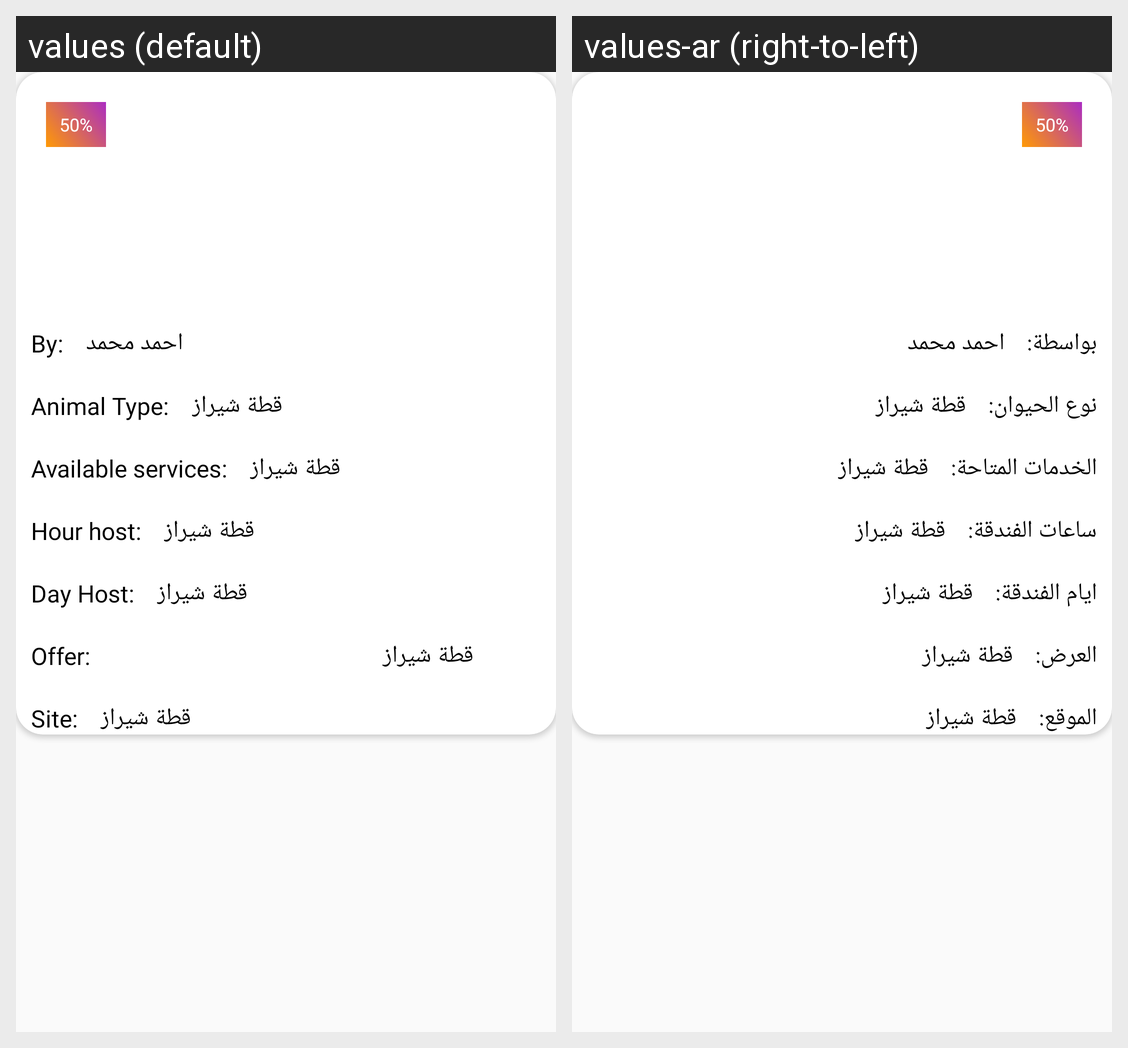

Here is an Android app screen in its default locale and in the app's own translations. Write out the translated-string differences for the strings that appear on this screen.
Android screen res/layout/hotel_deal_item.xml rendered under 2 locales, left to right: values (default), values-ar (right-to-left). Device: Nexus 5 (rendered at 1080×1920; each locale shown at half size, 540×960, under a caption strip naming it); theme AppTheme.
Strings drawn on this screen, with the default value and each locale's value (text and hints the layout hard-codes, and strings that could not be matched under every locale, appear in the picture but are not listed):

by
  values: By:
  values-ar: بواسطة:

animal_type
  values: Animal Type:
  values-ar: نوع الحيوان:

service
  values: Available services:
  values-ar: الخدمات المتاحة:

time_host
  values: Hour host:
  values-ar: ساعات الفندقة:

day_host
  values: Day Host:
  values-ar: ايام الفندقة:

offer
  values: Offer:
  values-ar: العرض:

site
  values: Site:
  values-ar: الموقع:
